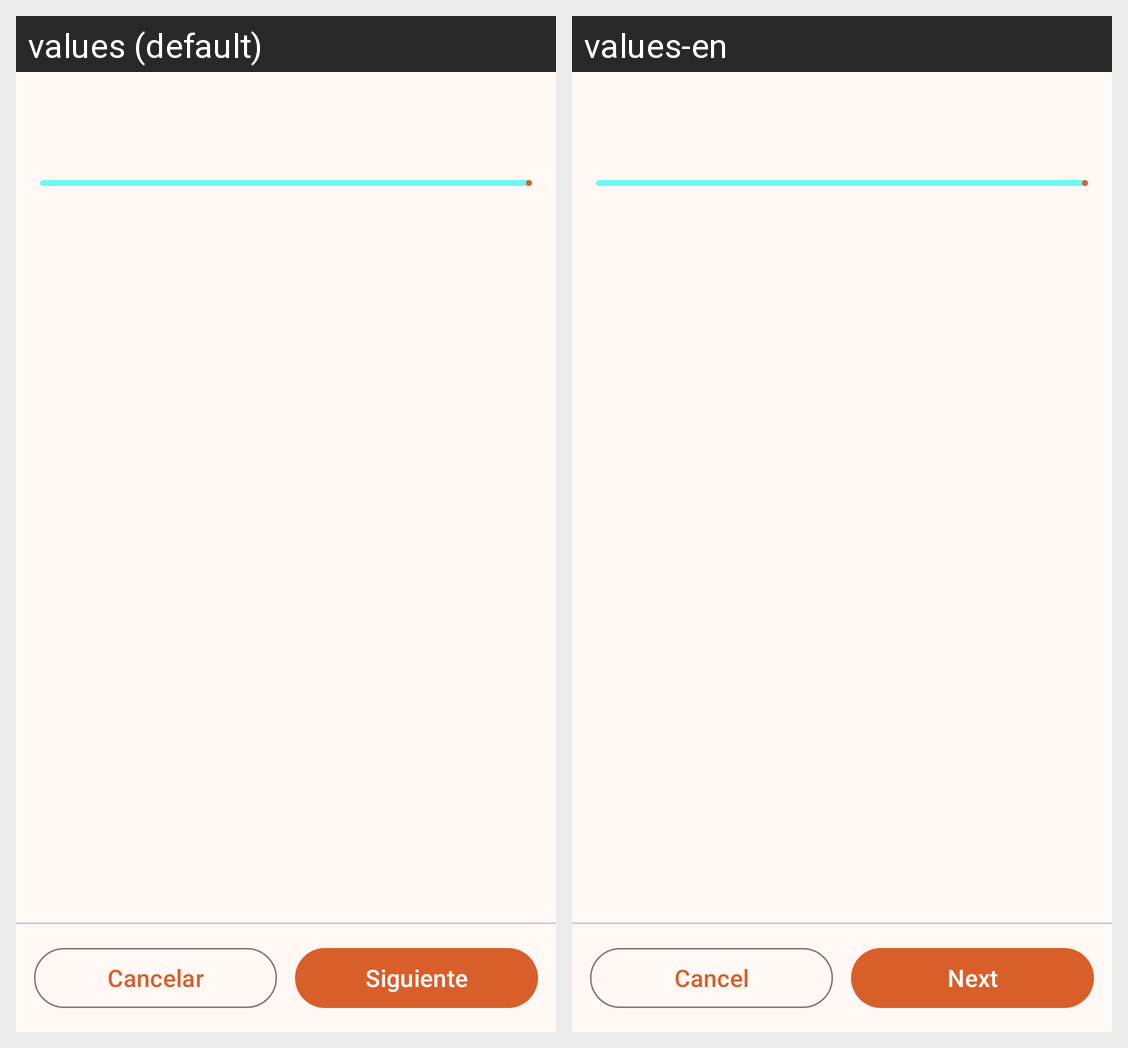

Here is an Android app screen in its default locale and in the app's own translations. Write out the translated-string differences for the strings that appear on this screen.
Android screen res/layout/activity_route_wizard.xml rendered under 2 locales, left to right: values (default), values-en. Device: Nexus 5 (rendered at 1080×1920; each locale shown at half size, 540×960, under a caption strip naming it); theme Theme.TouristNotify.
Strings drawn on this screen, with the default value and each locale's value (text and hints the layout hard-codes, and strings that could not be matched under every locale, appear in the picture but are not listed):

wizard_cancel
  values: Cancelar
  values-en: Cancel

wizard_next
  values: Siguiente
  values-en: Next
